Run: headless pygame with SDL's dummy video driver; simulated clock (each Clock.tick advances the game by its frame time, no real sleeping); random seed 0; keys injected as events and as key.get_pressed() state; no mouse input.
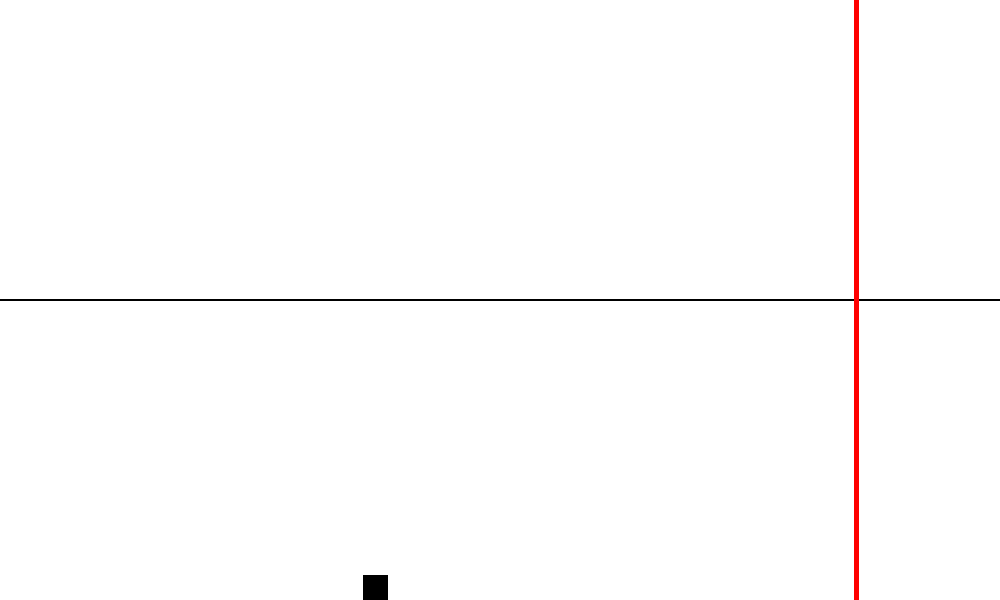
Frame 1 of 4 · flips 1–60 · no input
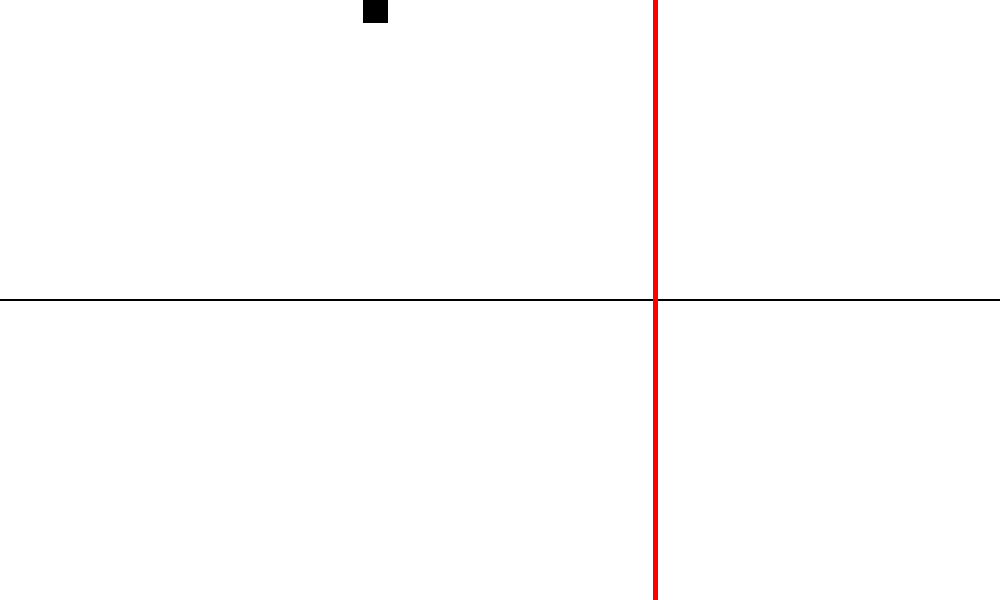
Frame 2 of 4 · flips 61–180 · tapped SPACE, RETURN · held RIGHT (→), D
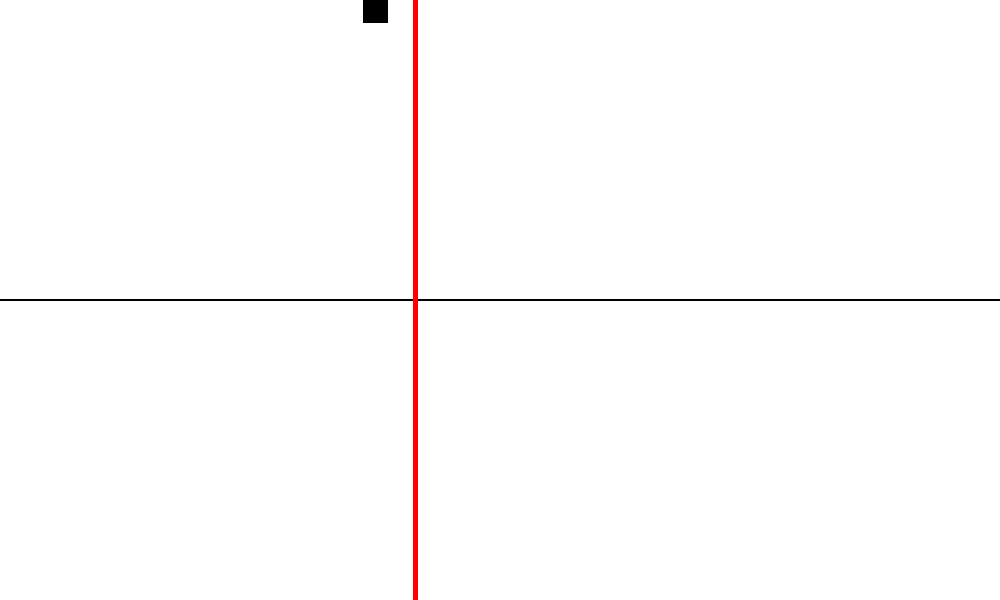
Frame 3 of 4 · flips 181–300 · held DOWN (↓), S
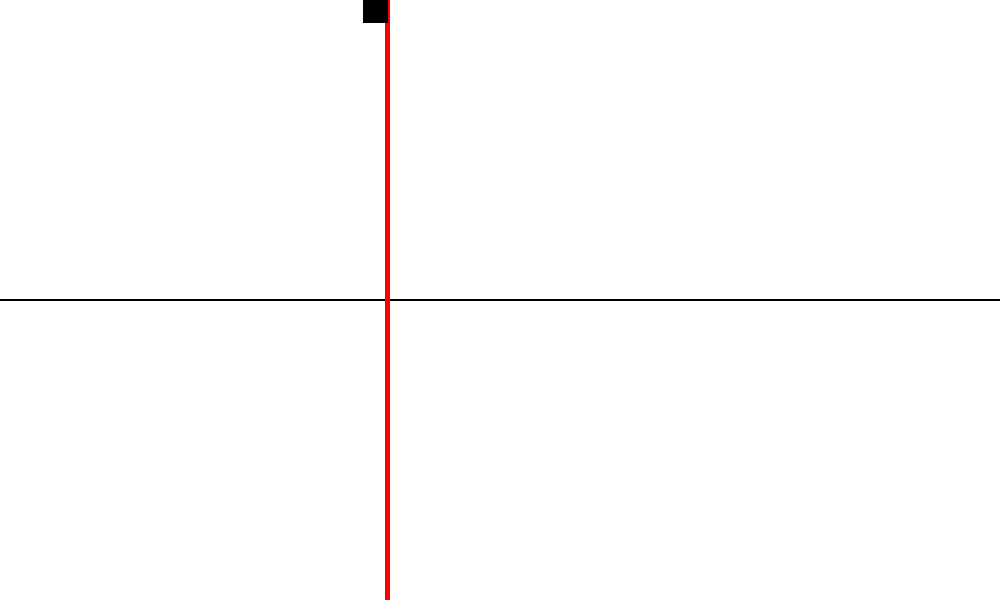
Frame 4 of 4 · flips 301–420 · held LEFT (←), A, UP (↑), W

The pygame program that drew these frames:

import pygame

# COLOURS - (R, G, B)
# CONSTANTS ALL HAVE CAPS FOR THEIR NAMES
WHITE = (255, 255, 255)
BLACK = (  0,   0,   0)
RED   = (255,   0,   0)
GREEN = (  0, 255,   0)
BLUE  = (  0,   0, 255)
GREY  = (128, 128, 128)

class Swingcopter(pygame.sprite.Sprite):
    def __init__(self):
        """The player"""
        super().__init__()

        self.image = pygame.Surface((25,25))
        self.rect = self.image.get_rect()

        self.acceleration = 0.5

        self.vel_y = 0

    def switchgravity(self):
        self.acceleration = self.acceleration * -1

    def update(self):
        keys_pressed = pygame.key.get_pressed()

        # calculate the grav
        self.vel_y += self.acceleration
        # move the swingcopter
        self.rect.y += self.vel_y
        # max speed
        if self.vel_y >= 7.5:
            self.vel_y = 7.5

        if self.vel_y <= -7.5:
            self.vel_y = -7.5

        print(self.vel_y, self.acceleration, self.rect.y)

class Spikewall(pygame.sprite.Sprite):
    def __init__(self):
        """The Spikewall"""
        super().__init__()

        # create the spike wall

        self.image = pygame.Surface((5, 600))
        self.image.fill(RED)
        self.rect = self.image.get_rect()

class Visiblemusicline(pygame.sprite.Sprite):
    def __init__(self):
        """visible music line"""
        super().__init__()

        self.image = pygame.Surface((1000, 2))
        self.rect = self.image.get_rect()

class Musicline(pygame.sprite.Sprite):
    def __init__(self):
        """music line hitbox"""
        super().__init__()

        self.image = pygame.Surface((1000, 75))
        self.image.fill(WHITE)
        self.rect = self.image.get_rect()


def game():
    pygame.init()


    # CONSTANTS
    WIDTH = 1000
    HEIGHT = 600
    SIZE = (WIDTH, HEIGHT)

    # Game borders


    # Creating the Screen
    screen = pygame.display.set_mode(SIZE)
    pygame.display.set_caption("Your Title Here")

    # Variables
    done = False
    clock = pygame.time.Clock()


    all_sprites_group = pygame.sprite.Group()
    spike_wall_group = pygame.sprite.Group()
    music_line_group = pygame.sprite.Group()
    swingcopter = Swingcopter()
    swingcopter.rect.centery = HEIGHT / 2
    swingcopter.rect.centerx = (WIDTH / 2) - 125
    spikewall = Spikewall()
    spikewall.rect.centery = HEIGHT / 2
    spikewall.rect.centerx = (WIDTH - 50)
    vmusicline = Visiblemusicline()
    vmusicline.rect.centery = HEIGHT / 2
    vmusicline.rect.centerx = WIDTH / 2
    musicline = Musicline()
    musicline.rect.centery = HEIGHT / 2
    musicline.rect.centerx = WIDTH / 2
    all_sprites_group.add(musicline)
    all_sprites_group.add(vmusicline)
    all_sprites_group.add(spikewall)
    all_sprites_group.add(swingcopter)
    spike_wall_group.add(spikewall)
    music_line_group.add(musicline)
    music_line_group.add(vmusicline)



    # ------------ MAIN GAME LOOP
    while not done:
        # ------ MAIN EVENT LISTENER
        # when the user does something
        for event in pygame.event.get():
            if event.type == pygame.QUIT:
                done = True
            elif event.type == pygame.KEYDOWN:
                if event.key == pygame.K_SPACE:
                    swingcopter.switchgravity()

        # ------ GAME LOGIC
        all_sprites_group.update()

        # TODO: if swingcopter top is less than or equal to 10
        # keep top at 10
        if swingcopter.rect.centery <= 10:
            swingcopter.rect.centery = 10
        # TODO: if swingcopter bottom is greater than or equal to HEIGHT - 10
        if swingcopter.rect.bottom >= HEIGHT:
            swingcopter.rect.bottom = HEIGHT

        # game over
        for event in pygame.event.get():
            if event.type == pygame.QUIT:
                done = True
        # collision

        wall_collided = pygame.sprite.spritecollide(swingcopter, spike_wall_group, False)

        # if player collides with spikewall, game = over
        if wall_collided:
            done = True

        # make the spikewall move away and towards the player

        line_collided = pygame.sprite.spritecollide(swingcopter, music_line_group, False)

        if line_collided:
            spikewall.rect.centerx = spikewall.rect.centerx + 1

        else:
            spikewall.rect.centerx = spikewall.rect.centerx - 2

        # cap the spikewall to a certain distance

        if spikewall.rect.centerx >= 950:
            spikewall.rect.centerx = 950
        # ------ DRAWING TO SCREEN
        screen.fill(WHITE)

        all_sprites_group.draw(screen)

        # Update screen
        pygame.display.flip()

        # ------ CLOCK TICK
        clock.tick(60) # 60 fps

    pygame.quit()

if __name__ == "__main__":
    game()
